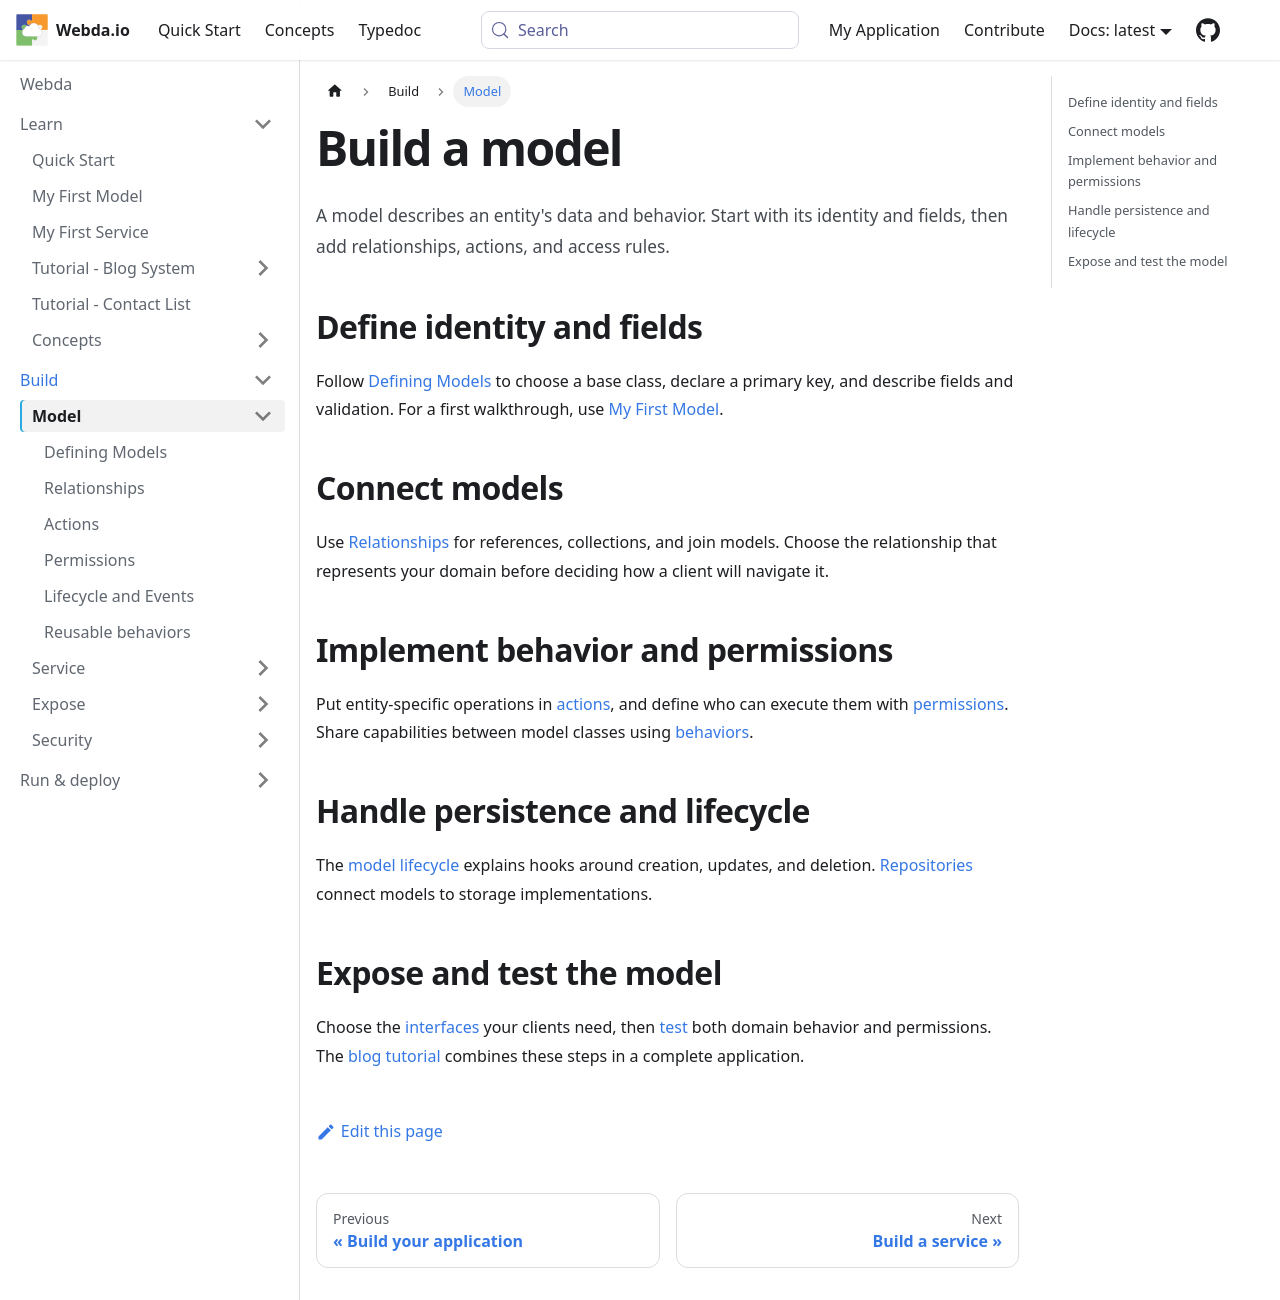

repository: loopingz/webda.io · page: docs/Build/Model/index.html · generator: docusaurus

# Build a model

A model describes an entity's data and behavior. Start with its identity and fields, then add relationships,
actions, and access rules.

## Define identity and fields

Follow [Defining Models](../Modules/models/Defining-Models.md) to choose a base class, declare a primary key,
and describe fields and validation. For a first walkthrough, use [My First Model](../QuickStart/FirstModel.md).

## Connect models

Use [Relationships](../Modules/models/Relationships.md) for references, collections, and join models.
Choose the relationship that represents your domain before deciding how a client will navigate it.

## Implement behavior and permissions

Put entity-specific operations in [actions](../Modules/models/Actions.md), and define who can execute them with
[permissions](../Modules/models/Permissions.md). Share capabilities between model classes using
[behaviors](../Concepts/Models/Behaviors.md).

## Handle persistence and lifecycle

The [model lifecycle](../Modules/models/Lifecycle.md) explains hooks around creation, updates, and deletion.
[Repositories](../Concepts/Stores/Repositories.md) connect models to storage implementations.

## Expose and test the model

Choose the [interfaces](../Expose/index.md) your clients need, then [test](../Testing.md) both domain behavior
and permissions. The [blog tutorial](../QuickStart/Tutorial-BlogSystem/00-Overview.md) combines these steps
in a complete application.
